Photos from the image-classification dataset "dataset" in the GitHub repository SCHAB2210/Distributed_Multimodal_Spectrometer-Camera_Fusion_based_Autonomous_Robotic_Textile_Sorting_Facility. Its 6 classes are: cotton white, cotton black, cotton other color, polyester white, polyester black, polyester other color.

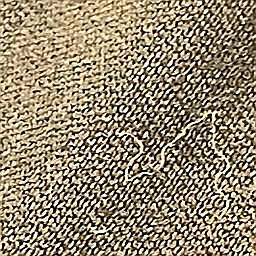
Label: polyester black

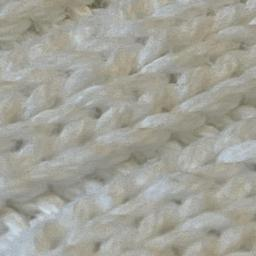
Label: cotton white

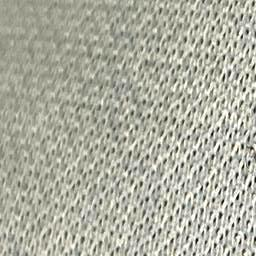
Label: polyester other color

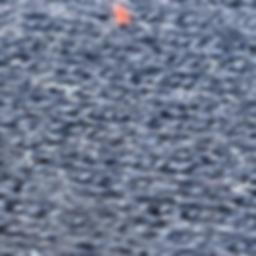
Label: cotton black

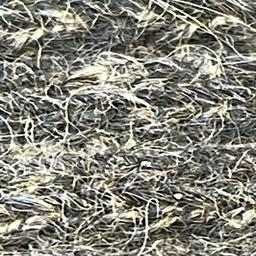
Label: cotton other color

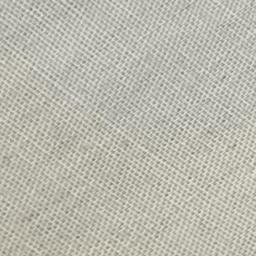
Label: polyester white
